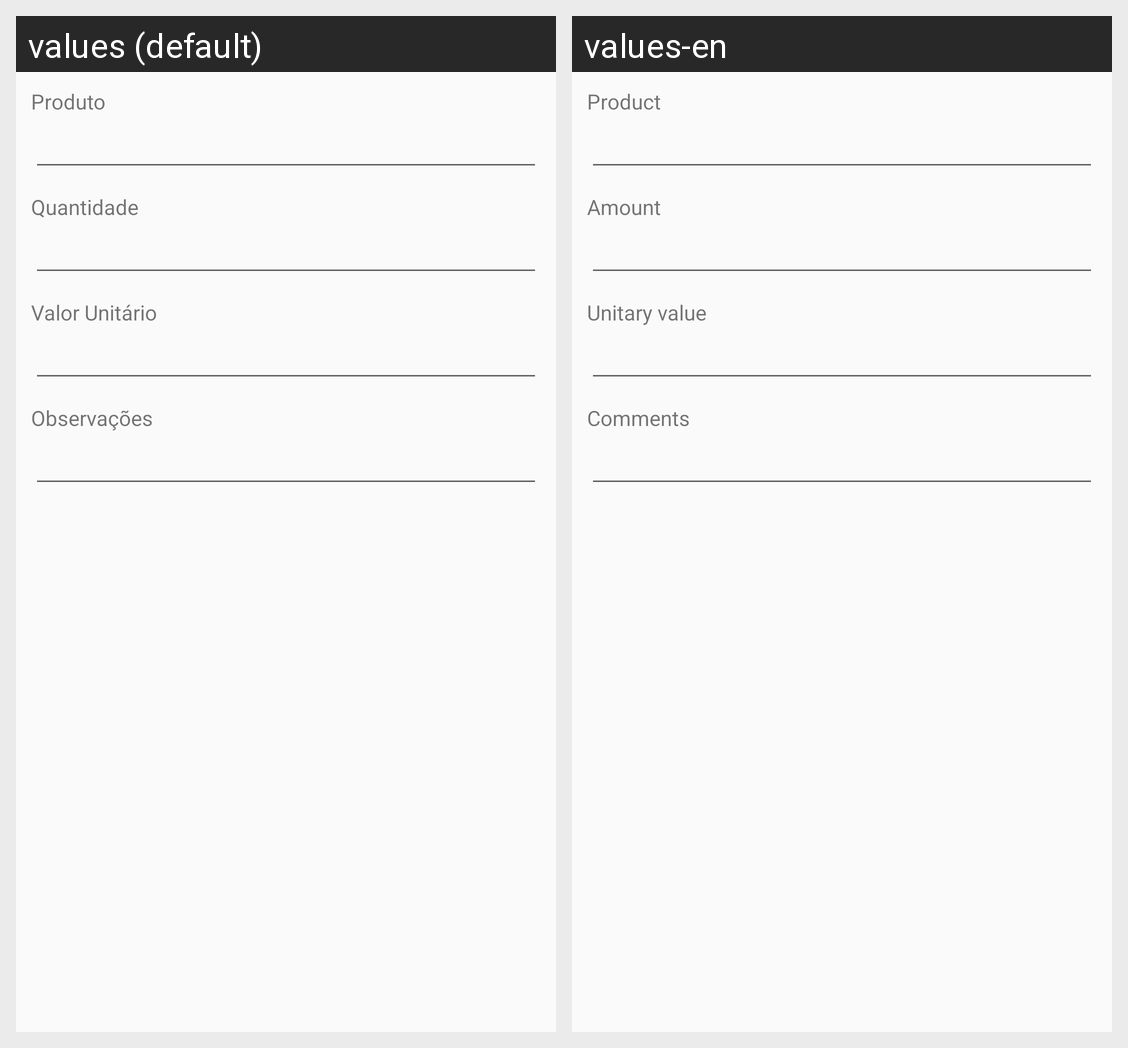

For this localized Android screen grid, give each drawn string resource with its value in every locale shown.
Android screen res/layout/frm_manutencao_compra_itens.xml rendered under 2 locales, left to right: values (default), values-en. Device: Nexus 5 (rendered at 1080×1920; each locale shown at half size, 540×960, under a caption strip naming it); theme AppTheme.
Strings drawn on this screen, with the default value and each locale's value (text and hints the layout hard-codes, and strings that could not be matched under every locale, appear in the picture but are not listed):

p_006
  values: Produto
  values-en: Product

q_001
  values: Quantidade
  values-en: Amount

v_006
  values: Valor Unitário
  values-en: Unitary value

o_001
  values: Observações
  values-en: Comments
